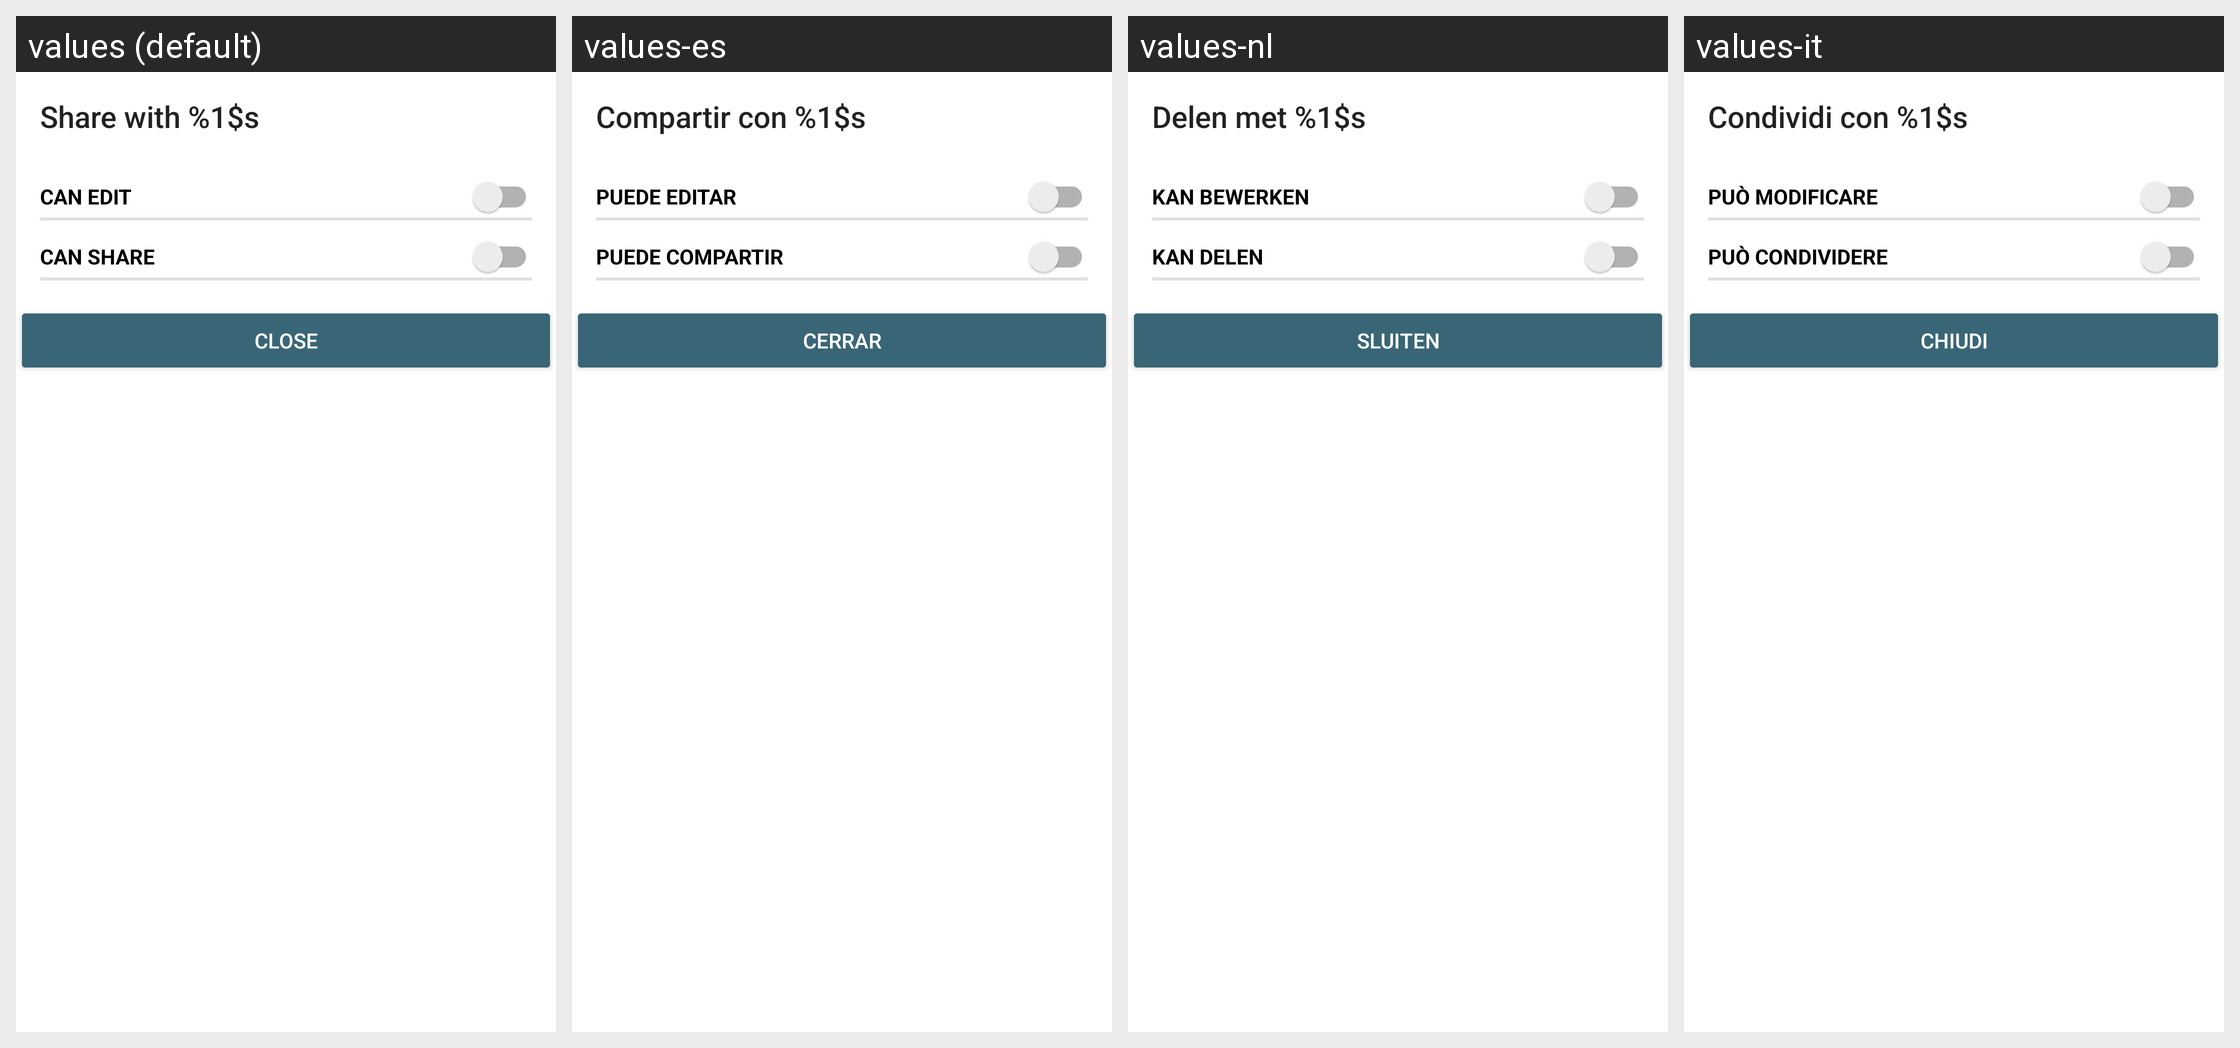

Translations of the strings shown on this Android screen, per locale in the grid:
Android screen res/layout/edit_share_layout.xml rendered under 4 locales, left to right: values (default), values-es, values-nl, values-it. Device: Nexus 5 (rendered at 1080×1920; each locale shown at half size, 540×960, under a caption strip naming it); theme Theme.openCloud.Toolbar.
Other locales in the repository, not shown: values-cs, values-de, values-el, values-fr, values-he, values-nn, values-no, values-pl, values-pt, values-ru, values-sv, values-tr, values-zh.
Strings drawn on this screen, with the default value and each locale's value (text and hints the layout hard-codes, and strings that could not be matched under every locale, appear in the picture but are not listed):

share_with_edit_title
  values: Share with %1$s
  values-es: Compartir con %1$s
  values-nl: Delen met %1$s
  values-it: Condividi con %1$s

share_privilege_can_edit
  values: can edit
  values-es: puede editar
  values-nl: kan bewerken
  values-it: può modificare

share_privilege_can_share
  values: can share
  values-es: puede compartir
  values-nl: kan delen
  values-it: può condividere

drawer_close
  values: Close
  values-es: Cerrar
  values-nl: Sluiten
  values-it: Chiudi
